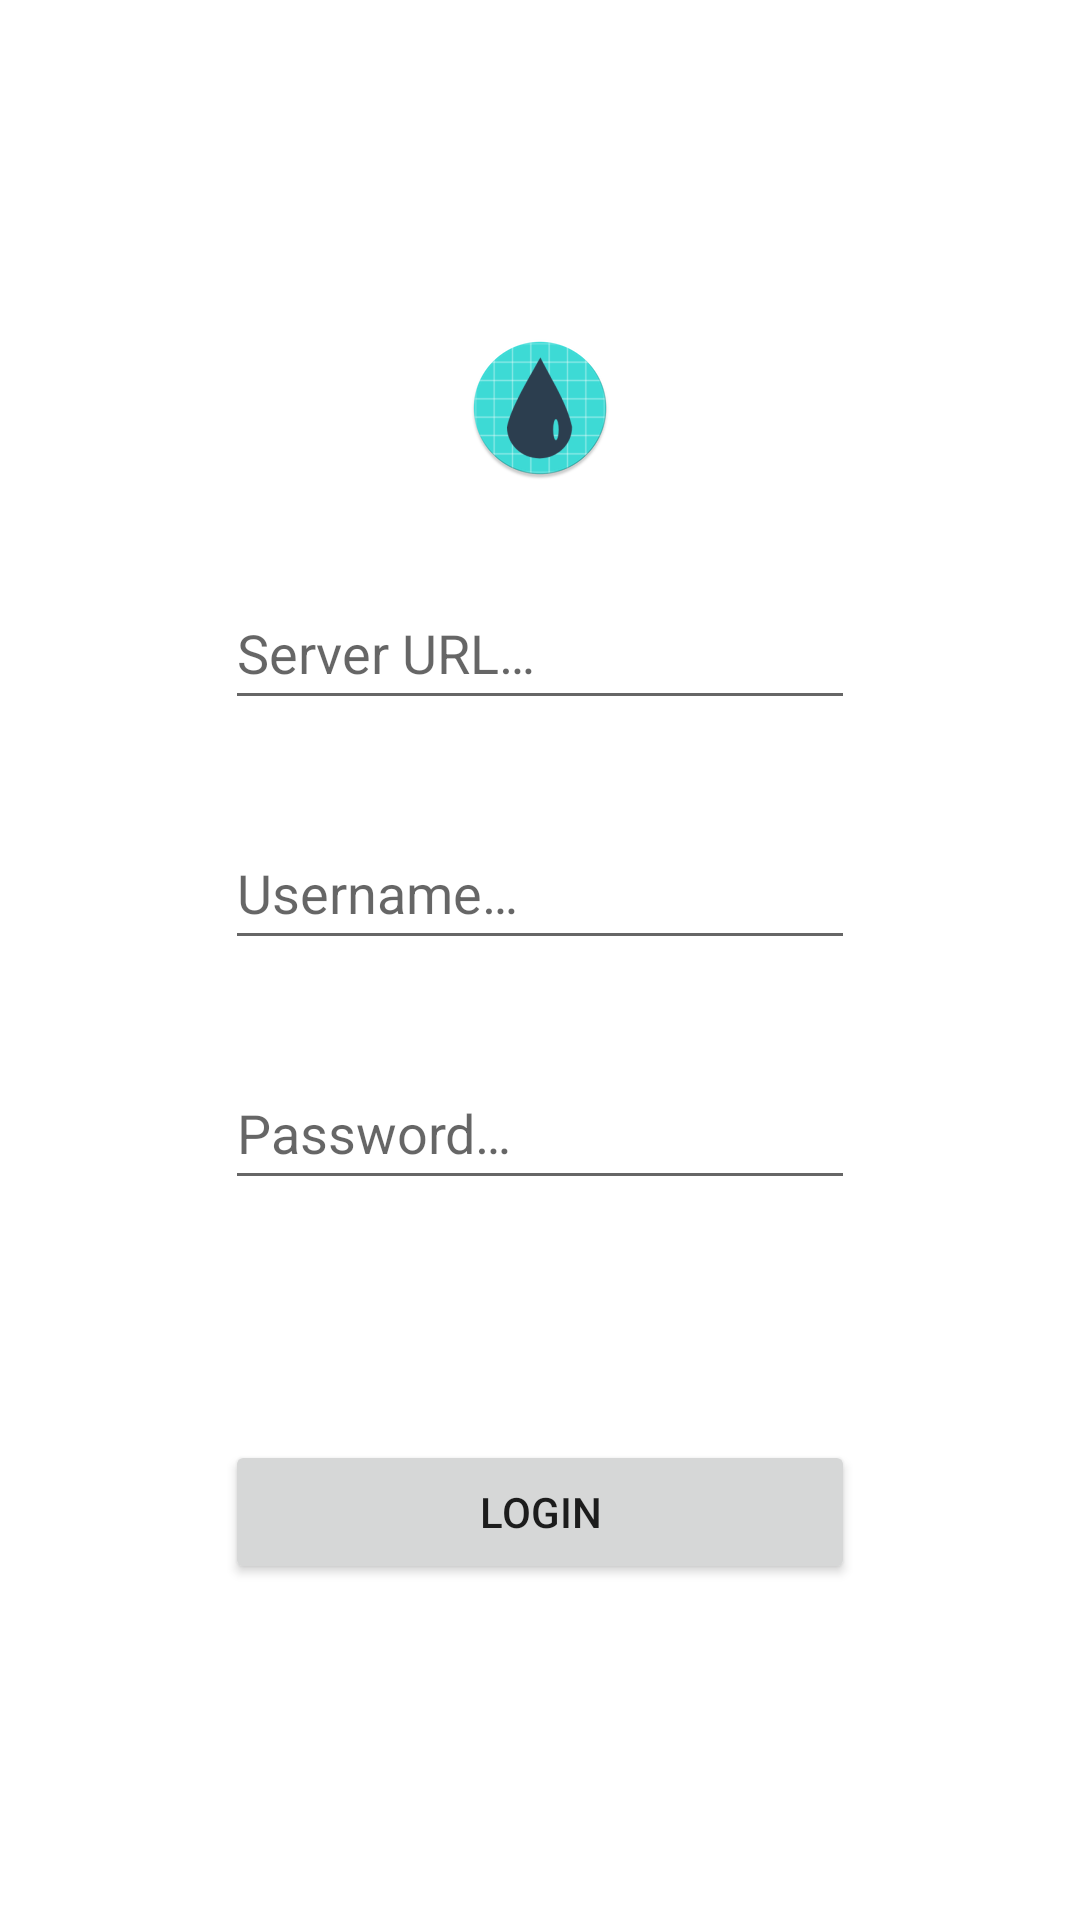

Reconstruct the res/layout file that produces this screen, plus the resources it refers to.
<!-- AndroidManifest.xml: application theme Theme.ReHydrate -->
<!-- res/layout/auth_layout.xml -->
<?xml version="1.0" encoding="utf-8"?>
<androidx.constraintlayout.widget.ConstraintLayout xmlns:android="http://schemas.android.com/apk/res/android"
    xmlns:app="http://schemas.android.com/apk/res-auto"
    xmlns:tools="http://schemas.android.com/tools"
    android:layout_width="match_parent"
    android:layout_height="match_parent">

    <LinearLayout
        android:layout_width="wrap_content"
        android:layout_height="wrap_content"
        android:orientation="vertical"
        app:layout_constraintBottom_toBottomOf="parent"
        app:layout_constraintEnd_toEndOf="parent"
        app:layout_constraintStart_toStartOf="parent"
        app:layout_constraintTop_toTopOf="parent">

        <ImageView
            android:id="@+id/imageView"
            android:layout_width="match_parent"
            android:layout_height="wrap_content"
            android:layout_marginBottom="16dp"
            app:srcCompat="@mipmap/ic_launcher_round" />

        <EditText
            android:id="@+id/edittext_server_url"
            android:layout_width="match_parent"
            android:layout_height="wrap_content"
            android:layout_marginTop="16dp"
            android:layout_marginBottom="16dp"
            android:ems="10"
            android:hint="@string/ui_auth_server_url"
            android:inputType="textPersonName"
            android:minHeight="48dp" />

        <EditText
            android:id="@+id/edittext_user"
            android:layout_width="match_parent"
            android:layout_height="wrap_content"
            android:layout_marginTop="16dp"
            android:layout_marginBottom="16dp"
            android:ems="10"
            android:hint="@string/ui_auth_user"
            android:inputType="textPersonName"
            android:minHeight="48dp" />

        <EditText
            android:id="@+id/edittext_password"
            android:layout_width="match_parent"
            android:layout_height="wrap_content"
            android:layout_marginTop="16dp"
            android:layout_marginBottom="16dp"
            android:ems="10"
            android:hint="@string/ui_auth_pass"
            android:inputType="textPassword"
            android:minHeight="48dp" />

        <Button
            android:id="@+id/button_login"
            android:layout_width="match_parent"
            android:layout_height="wrap_content"
            android:layout_marginTop="64dp"
            android:text="@string/ui_auth_login" />
    </LinearLayout>
</androidx.constraintlayout.widget.ConstraintLayout>
<!-- resources referenced by this layout -->
<resources>
  <!-- mipmap ic_launcher_round: png bitmap (mipmap-hdpi, 4436 bytes) -->
  <string name="ui_auth_login">Login</string>
  <string name="ui_auth_pass">Password…</string>
  <string name="ui_auth_server_url">Server URL…</string>
  <string name="ui_auth_user">Username…</string>
  <style name="Theme.ReHydrate" parent="Theme.MaterialComponents.DayNight.DarkActionBar">
          
          <item name="colorPrimary">@color/denim</item>
          <item name="colorPrimaryVariant">@color/aero_blue</item>
          <item name="colorOnPrimary">@color/white</item>
          
          <item name="colorSecondary">@color/teal_200</item>
          <item name="colorSecondaryVariant">@color/teal_700</item>
          <item name="colorOnSecondary">@color/black</item>
          
          <item name="android:statusBarColor">?attr/colorPrimaryVariant</item>
          
      </style>
  <color name="denim">#3067BD</color>
  <color name="aero_blue">#C1F9DF</color>
  <color name="white">#FFFFFFFF</color>
  <color name="teal_200">#FF03DAC5</color>
  <color name="teal_700">#FF018786</color>
  <color name="black">#FF000000</color>
</resources>
